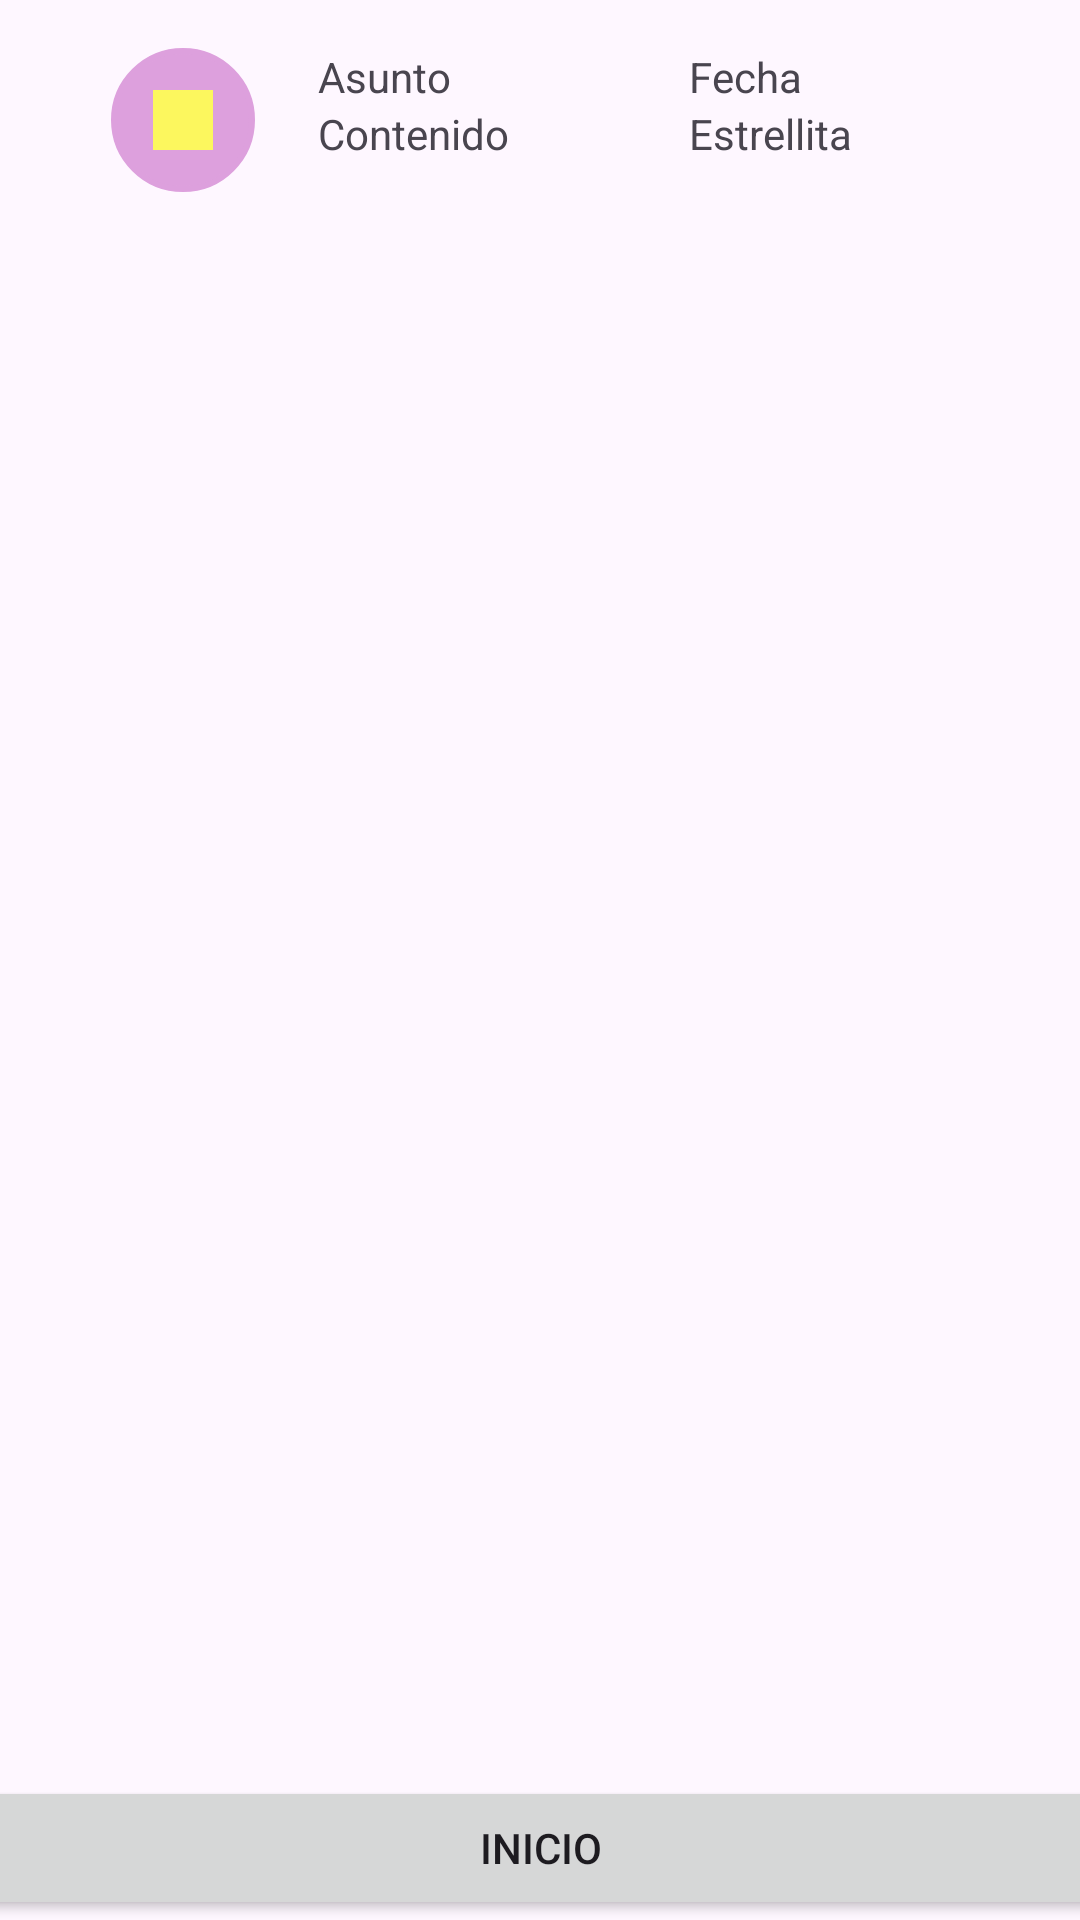

Android layout source for this screen:
<!-- AndroidManifest.xml: application theme Theme.ProyectosLinear -->
<!-- res/layout/activity_linear2.xml -->
<?xml version="1.0" encoding="utf-8"?>
<androidx.constraintlayout.widget.ConstraintLayout xmlns:android="http://schemas.android.com/apk/res/android"
    xmlns:app="http://schemas.android.com/apk/res-auto"
    xmlns:tools="http://schemas.android.com/tools"
    android:layout_width="match_parent"
    android:layout_height="match_parent"
    tools:context=".Constraint1">

    <Button
        android:id="@+id/button"
        android:layout_width="400dp"
        android:layout_height="wrap_content"
        android:layout_weight="1"
        android:text="@string/inicio"
        app:layout_constraintBottom_toBottomOf="@+id/linearLayout2"
        app:layout_constraintEnd_toEndOf="parent"
        app:layout_constraintStart_toStartOf="parent" />

    <LinearLayout
        android:id="@+id/linearLayout2"
        android:layout_width="match_parent"
        android:layout_height="match_parent"
        android:orientation="horizontal"
        android:paddingLeft="16dp"
        android:paddingTop="16dp"
        android:paddingRight="16dp"
        app:layout_constraintEnd_toEndOf="parent"
        app:layout_constraintHorizontal_bias="0.0"
        app:layout_constraintStart_toStartOf="parent"
        tools:layout_editor_absoluteY="-109dp">

        <ImageView
            android:id="@+id/imageView3"
            android:layout_width="30dp"
            android:layout_height="48dp"
            android:layout_weight="1"
            app:srcCompat="@drawable/circulocuadrado" />

        <LinearLayout
            android:layout_width="wrap_content"
            android:layout_height="wrap_content"
            android:layout_weight="1"
            android:orientation="vertical">

            <TextView
                android:id="@+id/textView10"
                android:layout_width="match_parent"
                android:layout_height="wrap_content"
                android:text="@string/asunto" />

            <TextView
                android:id="@+id/textView11"
                android:layout_width="match_parent"
                android:layout_height="wrap_content"
                android:text="@string/contenido" />
        </LinearLayout>

        <LinearLayout
            android:layout_width="wrap_content"
            android:layout_height="wrap_content"
            android:layout_weight="1"
            android:orientation="vertical">

            <TextView
                android:id="@+id/textView12"
                android:layout_width="match_parent"
                android:layout_height="wrap_content"
                android:text="@string/fecha" />

            <TextView
                android:id="@+id/textView13"
                android:layout_width="match_parent"
                android:layout_height="wrap_content"
                android:text="@string/inferior3" />
        </LinearLayout>

    </LinearLayout>
</androidx.constraintlayout.widget.ConstraintLayout>
<!-- resources referenced by this layout -->
<resources>
  <!-- drawable circulocuadrado (drawable) -->
  <?xml version="1.0" encoding="utf-8"?>
  <layer-list xmlns:android="http://schemas.android.com/apk/res/android">
      <item>
          <shape xmlns:android="http://schemas.android.com/apk/res/android"
              android:shape="oval">
              <solid
                  android:color="#dda0dd"/>
              <stroke
                  android:width="5sp"
                  android:color="#dda0dd"/>
          </shape>
      </item>
      <item android:drawable="@drawable/cuadrado" android:bottom="35dp" android:left="35dp" android:right="35dp" android:top="35dp"/>
  </layer-list>
  <string name="asunto">Asunto</string>
  <string name="contenido">Contenido</string>
  <string name="fecha">Fecha</string>
  <string name="inferior3">Estrellita</string>
  <string name="inicio">Inicio</string>
  <style name="Theme.ProyectosLinear" parent="Base.Theme.ProyectosLinear" />
  <!-- drawable cuadrado (drawable) -->
  <?xml version="1.0" encoding="utf-8"?>
  <shape xmlns:android="http://schemas.android.com/apk/res/android">
              <solid
                  android:color="#fcf75e"/>
      <size android:height="50dp" android:width="50dp"></size>
  </shape>
  <style name="Base.Theme.ProyectosLinear" parent="Theme.Material3.DayNight.NoActionBar">
          
          
      </style>
</resources>
